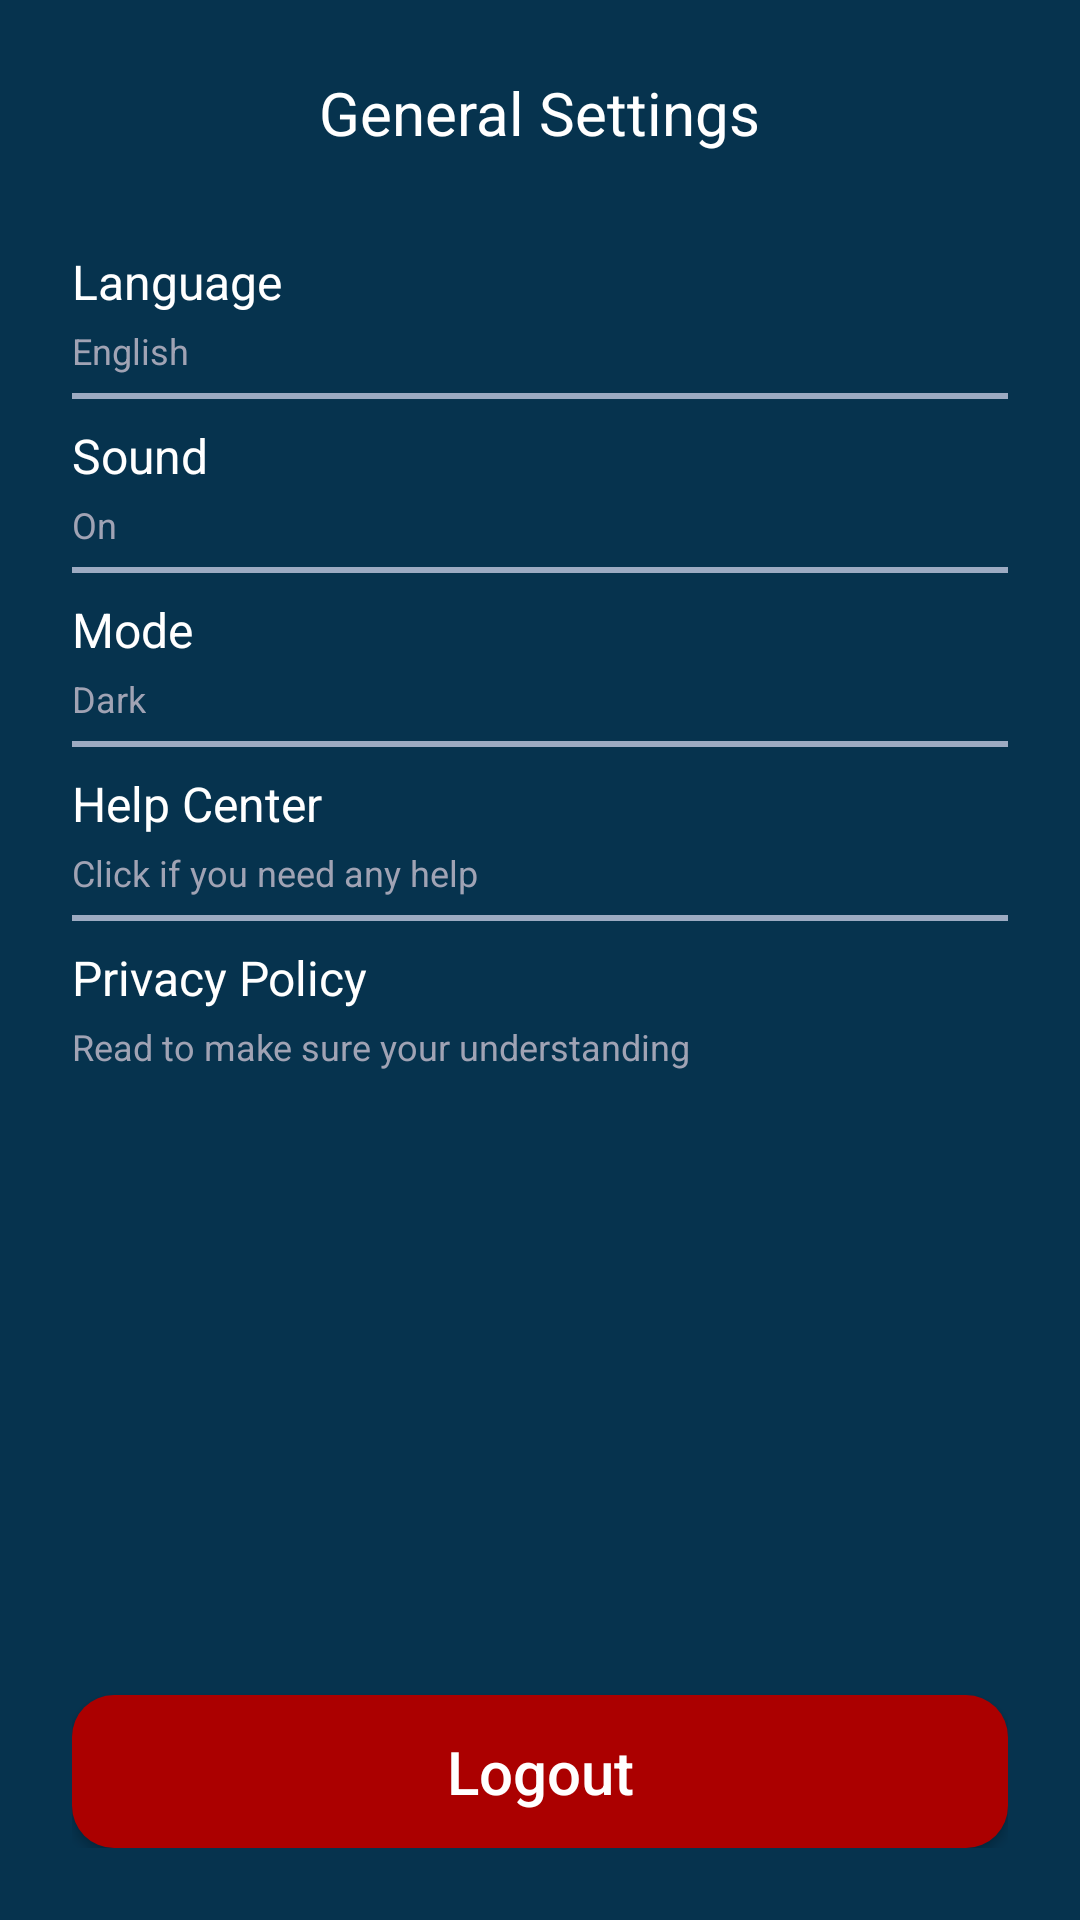

Here is an Android app screen rendered from its layout file. Give the layout XML and the strings, colors and styles it references.
<!-- AndroidManifest.xml: application theme Theme.IotMacroChallenge -->
<!-- res/layout/general_setting.xml -->
<?xml version="1.0" encoding="utf-8"?>
<RelativeLayout
    xmlns:android="http://schemas.android.com/apk/res/android"
    xmlns:tools="http://schemas.android.com/tools"
    android:layout_width="match_parent"
    android:layout_height="match_parent"
    android:background="@color/dark_blue"
    android:padding="24dp"
    tools:context=".GeneralSettingActivity">

    <RelativeLayout
        android:id="@+id/ab_generalSettings"
        android:layout_alignParentTop="true"
        android:layout_centerHorizontal="true"
        android:layout_width="match_parent"
        android:layout_height="wrap_content">

        <Button
            android:id="@+id/btnBack"
            android:layout_alignParentStart="true"
            android:layout_centerInParent="true"
            android:layout_width="24dp"
            android:layout_height="24dp"
            android:background="@drawable/back"/>

        <TextView
            android:id="@+id/tv_generalSettings"
            android:layout_width="wrap_content"
            android:layout_height="wrap_content"
            android:layout_centerInParent="true"
            android:text="General Settings"
            android:textColor="@color/white"
            android:textSize="20sp" />
    </RelativeLayout>


    <RelativeLayout
        android:id="@+id/gs_item1"
        android:layout_marginTop="24dp"
        android:layout_below="@+id/ab_generalSettings"
        android:layout_width="match_parent"
        android:layout_height="wrap_content"
        android:paddingVertical="8dp">

        <TextView
            android:id="@+id/tv_language"
            android:layout_width="wrap_content"
            android:layout_height="wrap_content"
            android:layout_alignParentStart="true"
            android:layout_alignParentTop="true"
            android:text="Language"
            android:textColor="@color/white"
            android:textSize="16dp" />

        <TextView
            android:layout_width="wrap_content"
            android:layout_height="wrap_content"
            android:layout_alignParentStart="true"
            android:layout_below="@id/tv_language"
            android:layout_marginTop="4dp"
            android:text="English"
            android:textColor="@color/grey"
            android:textSize="12dp" />

        <Button
            android:layout_alignParentEnd="true"
            android:layout_centerInParent="true"
            android:layout_width="36dp"
            android:layout_height="36dp"
            android:background="@drawable/next"/>

    </RelativeLayout>

    <View
        android:layout_alignBottom="@+id/gs_item1"
        android:layout_width="match_parent"
        android:layout_height="2dp"
        android:background="#9CABC2"/>

    <RelativeLayout
        android:id="@+id/gs_item2"
        android:layout_below="@+id/gs_item1"
        android:layout_width="match_parent"
        android:layout_height="wrap_content"
        android:paddingVertical="8dp">

        <TextView
            android:id="@+id/tv_sound"
            android:layout_width="wrap_content"
            android:layout_height="wrap_content"
            android:layout_alignParentStart="true"
            android:layout_alignParentTop="true"
            android:text="Sound"
            android:textColor="@color/white"
            android:textSize="16dp" />

        <TextView
            android:layout_width="wrap_content"
            android:layout_height="wrap_content"
            android:layout_alignParentStart="true"
            android:layout_below="@id/tv_sound"
            android:layout_marginTop="4dp"
            android:text="On"
            android:textColor="@color/grey"
            android:textSize="12dp" />

    </RelativeLayout>

    <View
        android:layout_alignBottom="@+id/gs_item2"
        android:layout_width="match_parent"
        android:layout_height="2dp"
        android:background="#9CABC2"/>

    <RelativeLayout
        android:id="@+id/gs_item3"
        android:layout_below="@+id/gs_item2"
        android:layout_width="match_parent"
        android:layout_height="wrap_content"
        android:paddingVertical="8dp">

        <TextView
            android:id="@+id/tv_mode"
            android:layout_width="wrap_content"
            android:layout_height="wrap_content"
            android:layout_alignParentStart="true"
            android:layout_alignParentTop="true"
            android:text="Mode"
            android:textColor="@color/white"
            android:textSize="16dp" />

        <TextView
            android:layout_width="wrap_content"
            android:layout_height="wrap_content"
            android:layout_alignParentStart="true"
            android:layout_below="@id/tv_mode"
            android:layout_marginTop="4dp"
            android:text="Dark"
            android:textColor="@color/grey"
            android:textSize="12dp" />

    </RelativeLayout>

    <View
        android:layout_alignBottom="@+id/gs_item3"
        android:layout_width="match_parent"
        android:layout_height="2dp"
        android:background="#9CABC2"/>

    <RelativeLayout
        android:id="@+id/gs_item4"
        android:layout_below="@+id/gs_item3"
        android:layout_width="match_parent"
        android:layout_height="wrap_content"
        android:paddingVertical="8dp">

        <TextView
            android:id="@+id/tv_help"
            android:layout_width="wrap_content"
            android:layout_height="wrap_content"
            android:layout_alignParentStart="true"
            android:layout_alignParentTop="true"
            android:text="Help Center"
            android:textColor="@color/white"
            android:textSize="16dp" />

        <TextView
            android:layout_width="wrap_content"
            android:layout_height="wrap_content"
            android:layout_alignParentStart="true"
            android:layout_below="@id/tv_help"
            android:layout_marginTop="4dp"
            android:text="Click if you need any help"
            android:textColor="@color/grey"
            android:textSize="12dp" />

        <Button
            android:layout_alignParentEnd="true"
            android:layout_centerInParent="true"
            android:layout_width="36dp"
            android:layout_height="36dp"
            android:background="@drawable/next"/>

    </RelativeLayout>

    <View
        android:layout_alignBottom="@+id/gs_item4"
        android:layout_width="match_parent"
        android:layout_height="2dp"
        android:background="#9CABC2"/>

    <RelativeLayout
        android:id="@+id/gs_item5"
        android:layout_below="@+id/gs_item4"
        android:layout_width="match_parent"
        android:layout_height="wrap_content"
        android:paddingVertical="8dp">

        <TextView
            android:id="@+id/tv_policy"
            android:layout_width="wrap_content"
            android:layout_height="wrap_content"
            android:layout_alignParentStart="true"
            android:layout_alignParentTop="true"
            android:text="Privacy Policy"
            android:textColor="@color/white"
            android:textSize="16dp" />

        <TextView
            android:layout_width="wrap_content"
            android:layout_height="wrap_content"
            android:layout_alignParentStart="true"
            android:layout_below="@id/tv_policy"
            android:layout_marginTop="4dp"
            android:text="Read to make sure your understanding"
            android:textColor="@color/grey"
            android:textSize="12dp" />

        <Button
            android:layout_alignParentEnd="true"
            android:layout_centerInParent="true"
            android:layout_width="36dp"
            android:layout_height="36dp"
            android:background="@drawable/next"/>

    </RelativeLayout>

    <Button
        android:id="@+id/btnLogout"
        android:layout_width="match_parent"
        android:layout_height="wrap_content"
        android:layout_alignParentBottom="true"
        android:layout_centerHorizontal="true"
        android:background="@drawable/red_button_shape"
        android:paddingVertical="12dp"
        android:text="Logout"
        android:textColor="@color/white"
        android:textSize="20sp" />

</RelativeLayout>
<!-- resources referenced by this layout -->
<resources>
  <color name="dark_blue">#06334E</color>
  <color name="grey">#A0A3B4</color>
  <color name="white">#FFFFFF</color>
  <!-- drawable red_button_shape (drawable) -->
  <?xml version="1.0" encoding="utf-8"?>
  <shape android:shape="rectangle" xmlns:android="http://schemas.android.com/apk/res/android">
  
      <solid android:color="@color/red"/>
      <corners android:radius="14dp"/>
  </shape>
  <style name="Theme.IotMacroChallenge" parent="Theme.AppCompat.NoActionBar">
          <item name="colorPrimary">@color/dark_blue</item>
          <item name="colorAccent">@color/grey</item>
          <item name="android:buttonStyle">@style/Button</item>
      </style>
  <color name="red">#AB0000</color>
  <style name="Button" parent="Widget.AppCompat.Button">
          <item name="android:textAllCaps">false</item>
      </style>
</resources>
